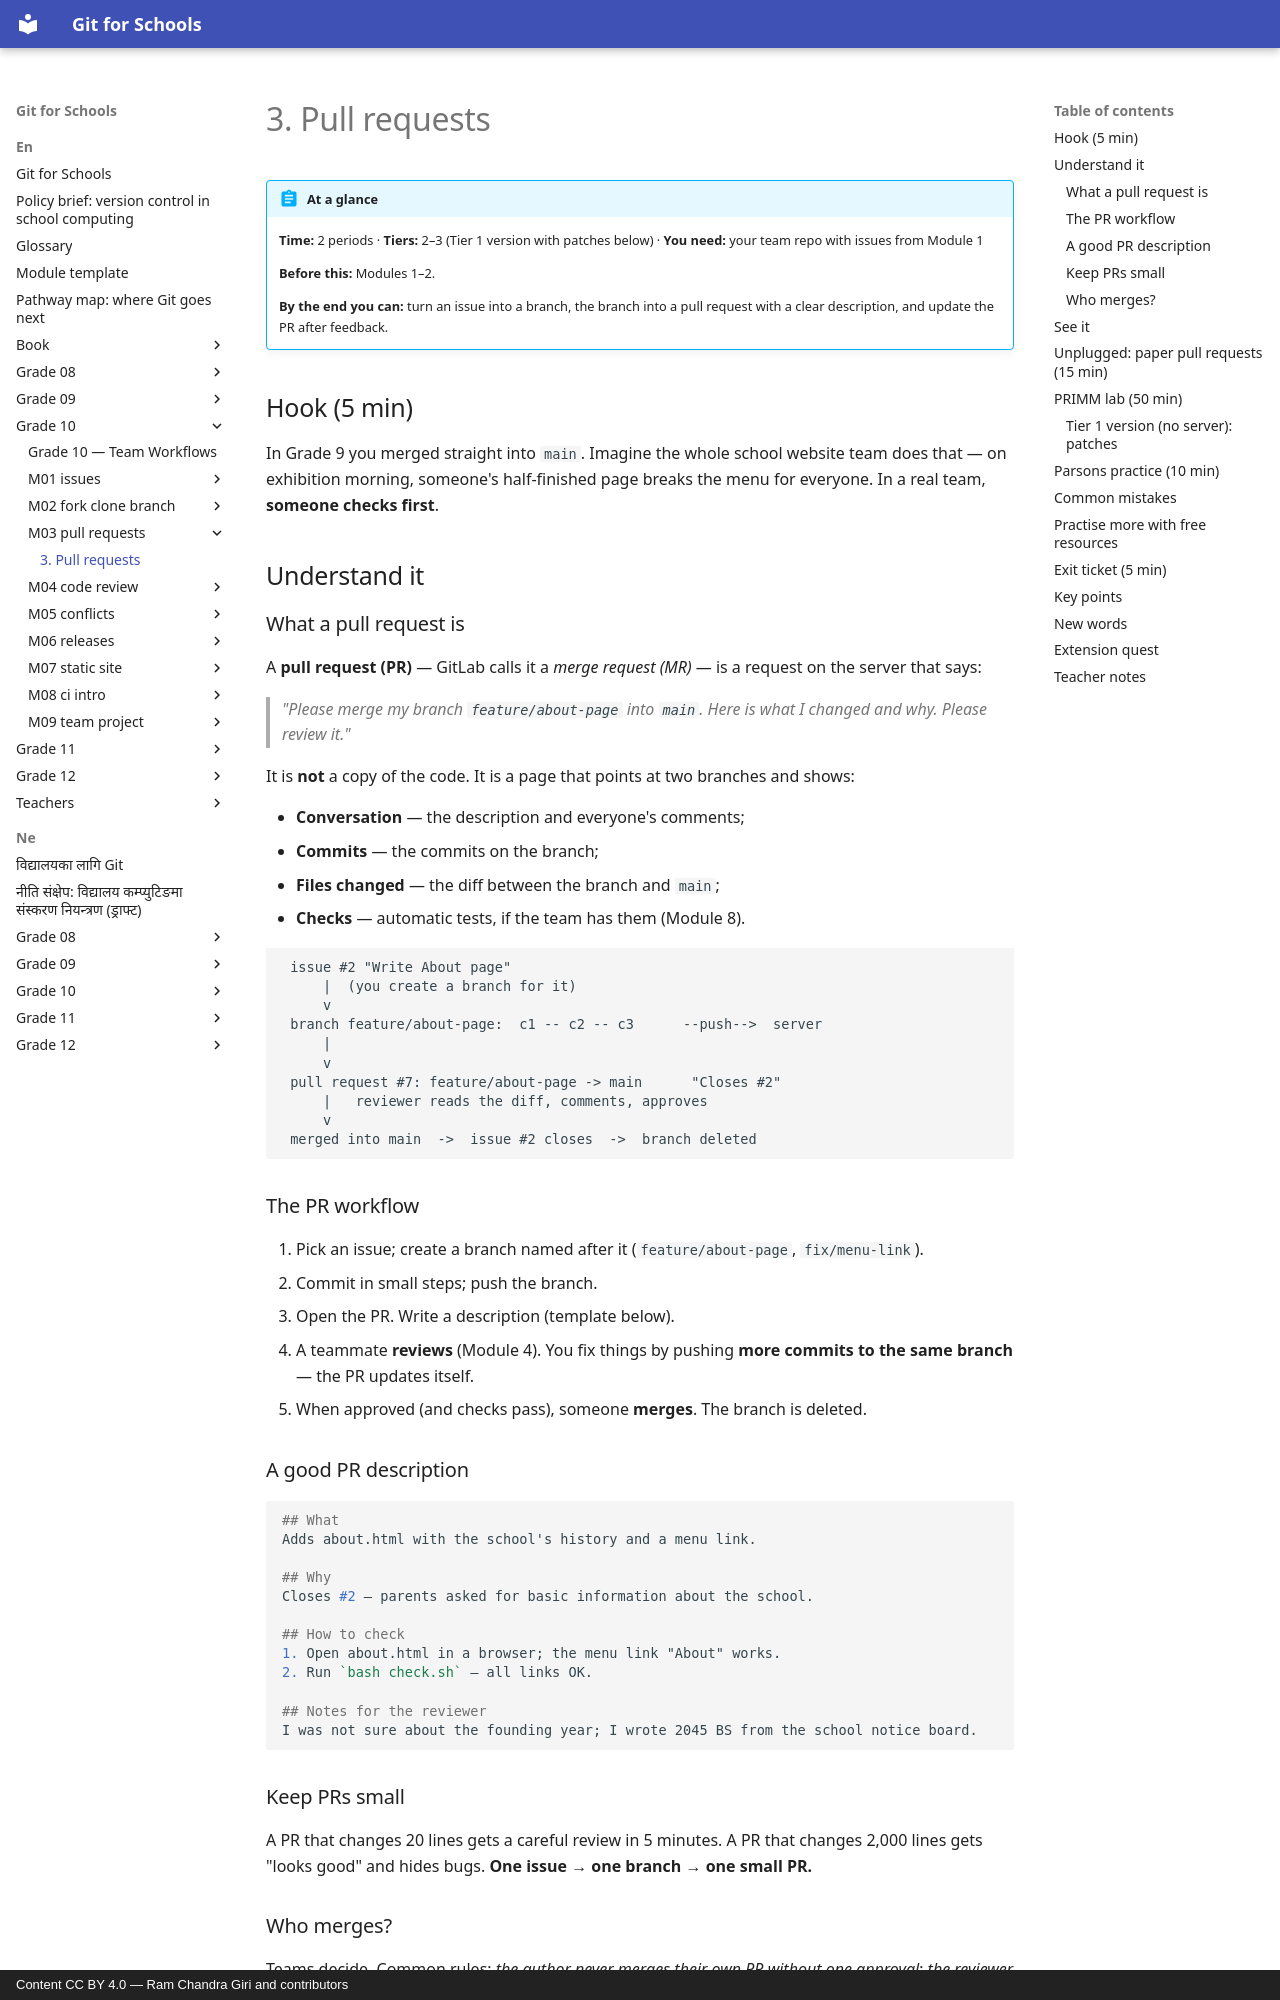

repository: rcgiri-physics/git-for-nepal · page: en/grade-10/m03-pull-requests/lesson/index.html · generator: mkdocs · copyright: Content CC BY 4.0 — Ram Chandra Giri and contributors

---
id: g10-m03-pull-requests
grade: 10
hours: 2
prerequisites: [g10-m02-fork-clone-branch]
outcomes:
  - "Open a pull request with a clear description"
  - "Explain how a PR connects an issue, a branch and a review"
  - "Update a pull request by pushing more commits"
tier_support: [1, 2, 3]
license: CC-BY-4.0
---

# 3. Pull requests

!!! abstract "At a glance"
    **Time:** 2 periods · **Tiers:** 2–3 (Tier 1 version with patches below) · **You need:** your team repo with issues from Module 1

    **Before this:** Modules 1–2.

    **By the end you can:** turn an issue into a branch, the branch into a pull request with a clear description, and update the PR after feedback.

## Hook (5 min)
In Grade 9 you merged straight into `main`. Imagine the whole school website team does that — on exhibition morning, someone's half-finished page breaks the menu for everyone. In a real team, **someone checks first**.

## Understand it

### What a pull request is
A **pull request (PR)** — GitLab calls it a *merge request (MR)* — is a request on the server that says:

> *"Please merge my branch `feature/about-page` into `main`. Here is what I changed and why. Please review it."*

It is **not** a copy of the code. It is a page that points at two branches and shows:

- **Conversation** — the description and everyone's comments;
- **Commits** — the commits on the branch;
- **Files changed** — the diff between the branch and `main`;
- **Checks** — automatic tests, if the team has them (Module 8).

```
 issue #2 "Write About page"
     |  (you create a branch for it)
     v
 branch feature/about-page:  c1 -- c2 -- c3      --push-->  server
     |
     v
 pull request #7: feature/about-page -> main      "Closes #2"
     |   reviewer reads the diff, comments, approves
     v
 merged into main  ->  issue #2 closes  ->  branch deleted
```

### The PR workflow
1. Pick an issue; create a branch named after it (`feature/about-page`, `fix/menu-link`).
2. Commit in small steps; push the branch.
3. Open the PR. Write a description (template below).
4. A teammate **reviews** (Module 4). You fix things by pushing **more commits to the same branch** — the PR updates itself.
5. When approved (and checks pass), someone **merges**. The branch is deleted.

### A good PR description
```markdown
## What
Adds about.html with the school's history and a menu link.

## Why
Closes #2 — parents asked for basic information about the school.

## How to check
1. Open about.html in a browser; the menu link "About" works.
2. Run `bash check.sh` — all links OK.

## Notes for the reviewer
I was not sure about the founding year; I wrote 2045 BS from the school notice board.
```

### Keep PRs small
A PR that changes 20 lines gets a careful review in 5 minutes. A PR that changes 2,000 lines gets "looks good" and hides bugs. **One issue → one branch → one small PR.**

### Who merges?
Teams decide. Common rules: *the author never merges their own PR without one approval*; *the reviewer merges*; *main is protected* — the server refuses direct pushes to `main` (Grade 12 covers branch protection).
